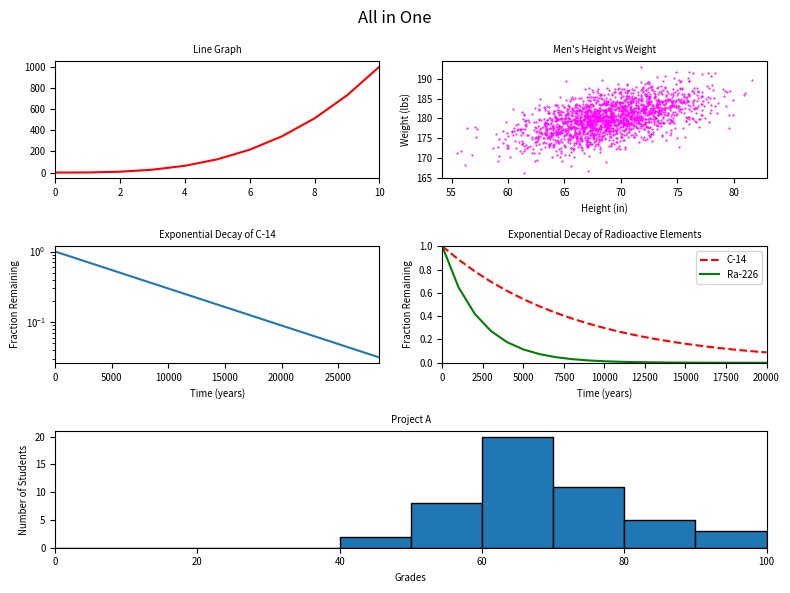

Generate this figure with matplotlib:
#!/usr/bin/env python3
import numpy as np
import matplotlib.pyplot as plt

y0 = np.arange(0, 11) ** 3

mean = [69, 0]
cov = [[15, 8], [8, 15]]
np.random.seed(5)
x1, y1 = np.random.multivariate_normal(mean, cov, 2000).T
y1 += 180

x2 = np.arange(0, 28651, 5730)
r2 = np.log(0.5)
t2 = 5730
y2 = np.exp((r2 / t2) * x2)

x3 = np.arange(0, 21000, 1000)
r3 = np.log(0.5)
t31 = 5730
t32 = 1600
y31 = np.exp((r3 / t31) * x3)
y32 = np.exp((r3 / t32) * x3)

np.random.seed(5)
student_grades = np.random.normal(68, 15, 50)

# your code here
fig = plt.figure(figsize=(8, 6))
fig.suptitle('All in One')

# Plot 1: Line graph (cubic)
plt.subplot(3, 2, 1)
x0 = np.arange(0, 11)
plt.plot(x0, y0, 'r-')
plt.xlim(0, 10)
plt.title('Line Graph', fontsize='x-small')
plt.tick_params(labelsize='x-small')

# Plot 2: Scatter plot
plt.subplot(3, 2, 2)
plt.scatter(x1, y1, color='magenta', marker='.', s=1)
plt.xlabel('Height (in)', fontsize='x-small')
plt.ylabel('Weight (lbs)', fontsize='x-small')
plt.title("Men's Height vs Weight", fontsize='x-small')
plt.tick_params(labelsize='x-small')

# Plot 3: Exponential decay with log scale
plt.subplot(3, 2, 3)
plt.plot(x2, y2)
plt.xlabel('Time (years)', fontsize='x-small')
plt.ylabel('Fraction Remaining', fontsize='x-small')
plt.title('Exponential Decay of C-14', fontsize='x-small')
plt.yscale('log')
plt.xlim(0, 28650)
plt.tick_params(labelsize='x-small')

# Plot 4: Two decay curves
plt.subplot(3, 2, 4)
plt.plot(x3, y31, 'r--', label='C-14')
plt.plot(x3, y32, 'g-', label='Ra-226')
plt.xlabel('Time (years)', fontsize='x-small')
plt.ylabel('Fraction Remaining', fontsize='x-small')
plt.title('Exponential Decay of Radioactive Elements', fontsize='x-small')
plt.xlim(0, 20000)
plt.ylim(0, 1)
plt.legend(loc='upper right', fontsize='x-small')
plt.tick_params(labelsize='x-small')

# Plot 5: Histogram (spans 2 columns)
plt.subplot(3, 2, (5, 6))
bins = np.arange(0, 101, 10)
plt.hist(student_grades, bins=bins, edgecolor='black')
plt.xlabel('Grades', fontsize='x-small')
plt.ylabel('Number of Students', fontsize='x-small')
plt.title('Project A', fontsize='x-small')
plt.xlim(0, 100)
plt.tick_params(labelsize='x-small')

plt.tight_layout()
plt.show()
